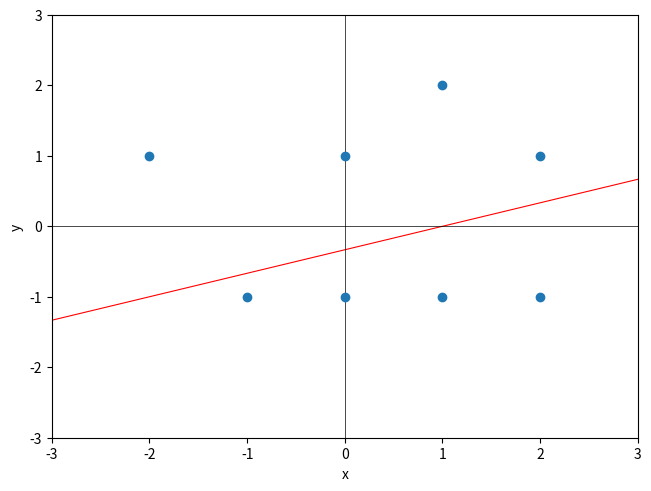

This figure's Python source:
import numpy as np
import matplotlib.pyplot as plt

# Dados de entrada (X) e rótulos (y)
X = np.array([[2, 1], [1, -1], [-1, -1], [-2, 1], [0, 1], [0, -1], [1, 2], [2, -1]])
y = np.array([1, 0, 0, 1, 1, 0, 1, 0])

# Inicialização de parâmetros
w = np.zeros(X.shape[1])  # Pesos (w1, w2)
b = 0                     # Bias
learning_rate = 1         # Taxa de aprendizado
epochs = 10               # Número de épocas

# Treinamento
for epoch in range(epochs):
    for idx, x_i in enumerate(X):
        # Saída prevista
        z = np.dot(x_i, w) + b
        y_pred = 1 if z >= 0 else 0

        # Atualização de pesos e bias
        error = y[idx] - y_pred
        w += learning_rate * error * x_i
        b += learning_rate * error

        #print(f'{w} | {b} | {error}')

# Resultado
print(f"Pesos finais: {w}")
print(f"Bias final: {b}")


# Teste do modelo
def predict(X):
    return [1 if np.dot(x, w) + b >= 0 else 0 for x in X]


print(f'Alvos originais: {y}')
print(f"Predições:       {predict(X)}")

xlim = (-3, 3)
ylim = (-3, 3)

x = np.linspace(-3, 3)
y = (-w[0]*x + b)/w[1]


plt.figure(1, layout='constrained')
plt.scatter(X[:, 0], X[:, 1], zorder=3)
plt.plot(x, y, 'r', linewidth=0.8)

plt.vlines(0, ylim[0], ylim[1], 'k', linewidth=0.5)
plt.hlines(0, xlim[0], xlim[1], 'k', linewidth=0.5)

plt.xlim(xlim[0], xlim[1])
plt.ylim(ylim[0], ylim[1])
plt.xlabel('x')
plt.ylabel('y')

plt.savefig('plot.png', dpi=400)

